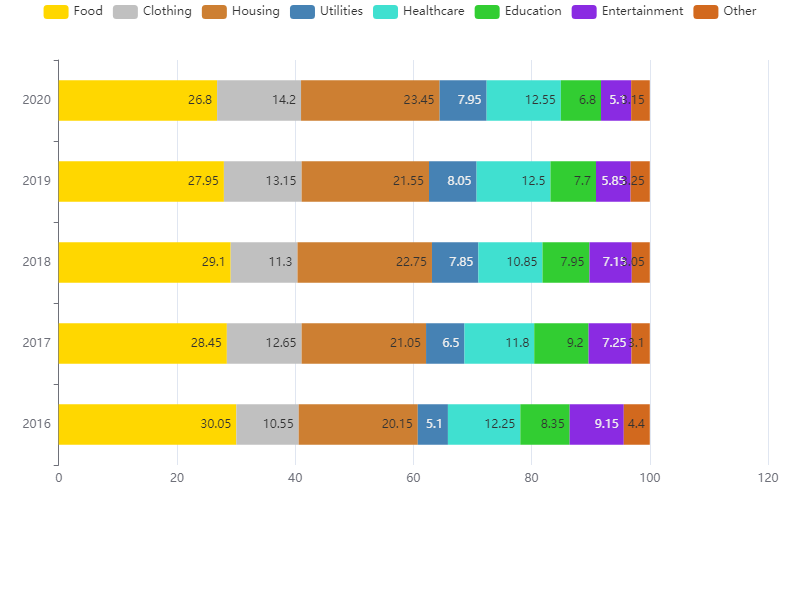

The data file committed next to this chart (first rows):
Year, Food, Clothing, Housing, Utilities, Healthcare, Education, Entertainment, Other
2016, 30.05, 10.55, 20.15, 5.10, 12.25, 8.35, 9.15, 4.40
2017, 28.45, 12.65, 21.05, 6.50, 11.80, 9.20, 7.25, 3.10
2018, 29.10, 11.30, 22.75, 7.85, 10.85, 7.95, 7.15, 3.05
2019, 27.95, 13.15, 21.55, 8.05, 12.50, 7.70, 5.85, 3.25
2020, 26.80, 14.20, 23.45, 7.95, 12.55, 6.80, 5.10, 3.15
